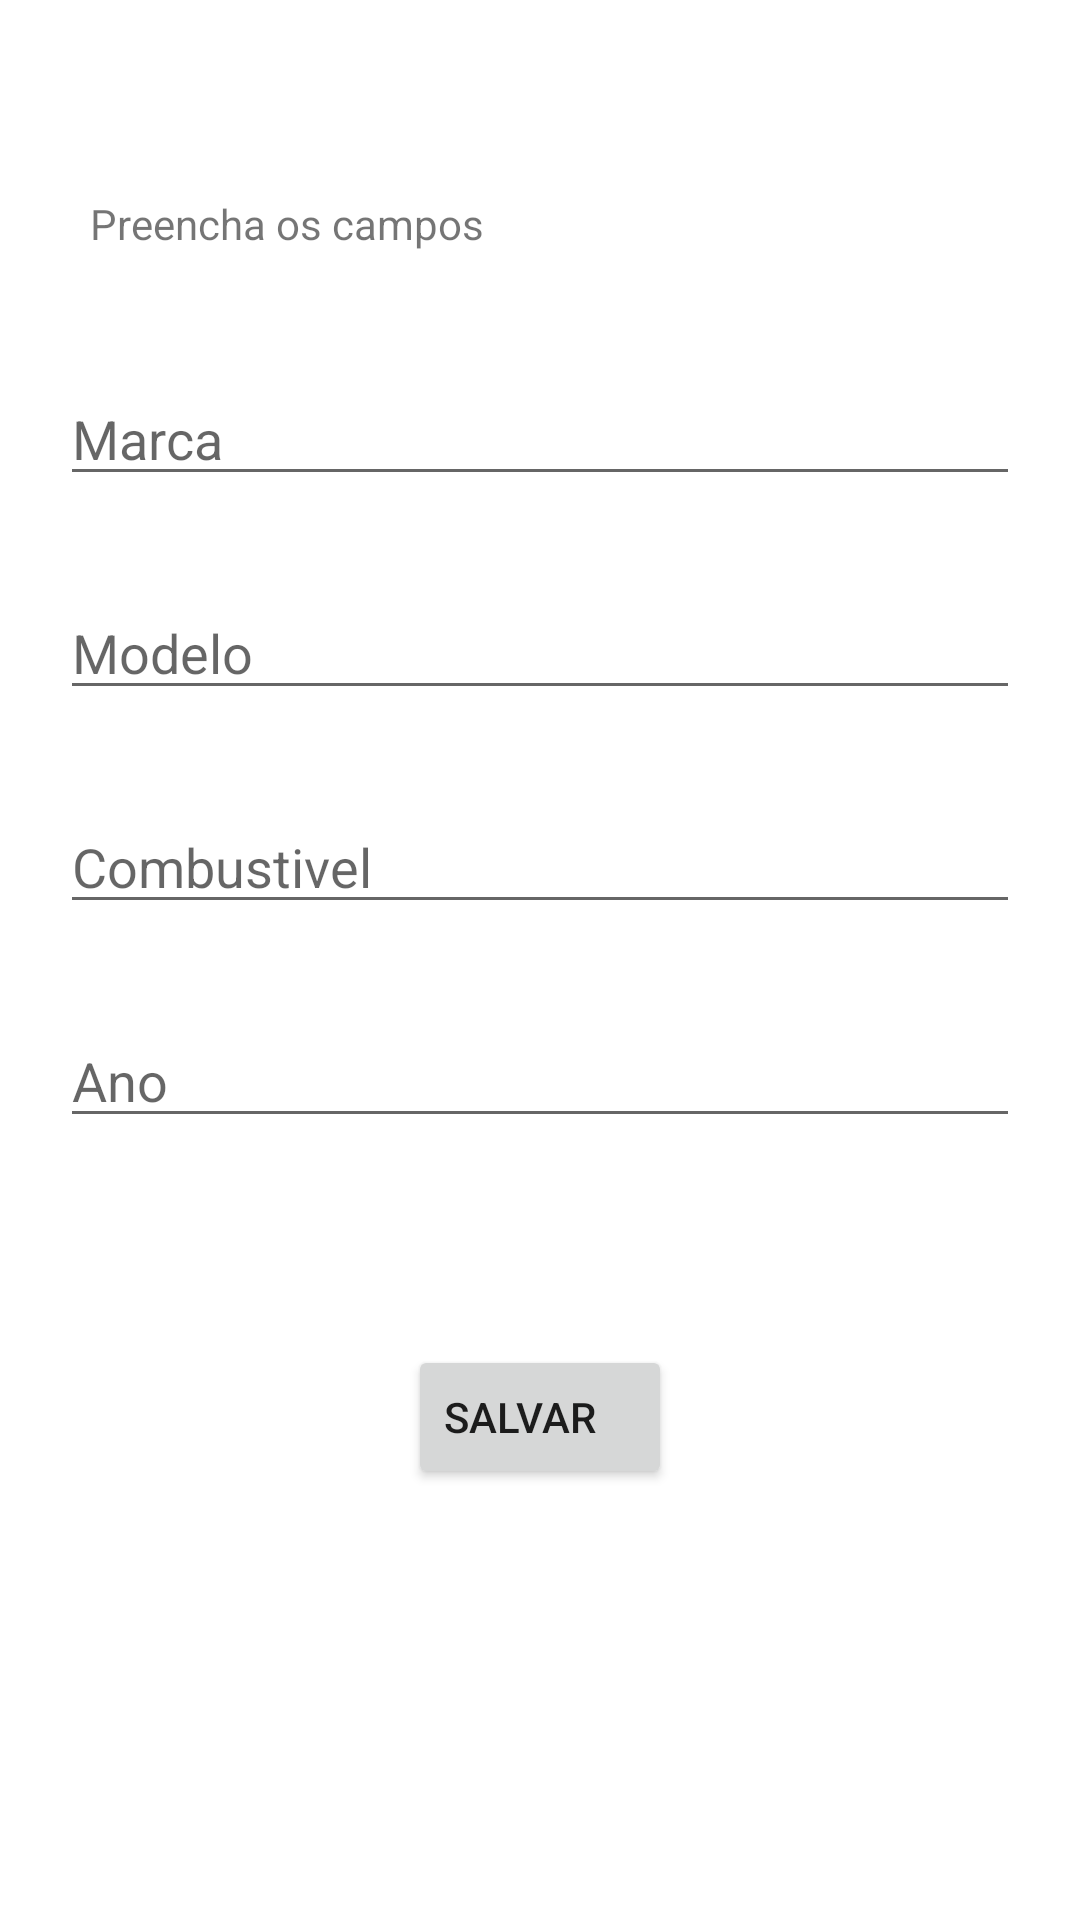

Write the Android layout XML for this screen, with the resource values it uses.
<!-- AndroidManifest.xml: application theme Theme.Avaliacao2bi -->
<!-- res/layout/activity_forms.xml -->
<?xml version="1.0" encoding="utf-8"?>
<androidx.constraintlayout.widget.ConstraintLayout xmlns:android="http://schemas.android.com/apk/res/android"
    xmlns:app="http://schemas.android.com/apk/res-auto"
    xmlns:tools="http://schemas.android.com/tools"
    android:layout_width="match_parent"
    android:layout_height="match_parent"
    android:padding="20dp"
    tools:context=".activity.FormsActivity">

    <TextView
        android:id="@+id/textView2"
        android:layout_width="wrap_content"
        android:layout_height="wrap_content"
        android:layout_marginTop="35dp"
        android:padding="10dp"
        android:text="Preencha os campos"
        app:layout_constraintTop_toTopOf="parent"
        tools:layout_editor_absoluteX="95dp" />

    <EditText
        android:id="@+id/etMarca"
        android:layout_width="match_parent"
        android:layout_height="wrap_content"
        android:layout_marginTop="30dp"
        android:ems="10"
        android:hint="Marca"
        android:inputType="textPersonName"
        android:textAlignment="textStart"
        app:layout_constraintTop_toBottomOf="@+id/textView2"
        tools:layout_editor_absoluteX="56dp" />

    <EditText
        android:id="@+id/etModelo"
        android:layout_width="match_parent"
        android:layout_height="wrap_content"
        android:layout_marginTop="30dp"
        android:ems="10"
        android:hint="Modelo"
        android:inputType="textPersonName"
        android:textAlignment="textStart"
        app:layout_constraintTop_toBottomOf="@+id/etMarca"
        tools:layout_editor_absoluteX="100dp" />

    <EditText
        android:id="@+id/etCombustivel"
        android:layout_width="match_parent"
        android:layout_height="wrap_content"
        android:layout_marginTop="30dp"
        android:ems="10"
        android:hint="Combustivel"
        android:inputType="textPersonName"
        android:textAlignment="textStart"
        app:layout_constraintTop_toBottomOf="@+id/etModelo"
        tools:layout_editor_absoluteX="88dp" />

    <EditText
        android:id="@+id/etAno"
        android:layout_width="match_parent"
        android:layout_height="wrap_content"
        android:layout_marginTop="30dp"
        android:ems="10"
        android:hint="Ano"
        android:inputType="textPersonName"
        android:textAlignment="textStart"
        app:layout_constraintTop_toBottomOf="@+id/etCombustivel"
        tools:layout_editor_absoluteX="73dp" />

    <Button
        android:id="@+id/bSalvar"
        android:layout_width="wrap_content"
        android:layout_height="wrap_content"
        android:layout_marginTop="69dp"
        android:text="Salvar"
        android:textAlignment="textStart"
        app:layout_constraintEnd_toEndOf="parent"
        app:layout_constraintStart_toStartOf="parent"
        app:layout_constraintTop_toBottomOf="@+id/etAno" />
</androidx.constraintlayout.widget.ConstraintLayout>
<!-- resources referenced by this layout -->
<resources>
  <style name="Theme.Avaliacao2bi" parent="Theme.MaterialComponents.DayNight.DarkActionBar">
          
          <item name="colorPrimary">@color/purple_500</item>
          <item name="colorPrimaryVariant">@color/purple_700</item>
          <item name="colorOnPrimary">@color/white</item>
          
          <item name="colorSecondary">@color/teal_200</item>
          <item name="colorSecondaryVariant">@color/teal_700</item>
          <item name="colorOnSecondary">@color/black</item>
          
          <item name="android:statusBarColor" tools:targetApi="l">?attr/colorPrimaryVariant</item>
          
      </style>
  <!-- not gathered from this repository: default colours our renderer supplied (Android Studio template values) -->
  <color name="purple_500">#FF6200EE</color>
  <color name="purple_700">#FF3700B3</color>
  <color name="teal_200">#FF03DAC5</color>
  <color name="teal_700">#FF018786</color>
  <color name="black">#FF000000</color>
  <color name="white">#FFFFFFFF</color>
</resources>
